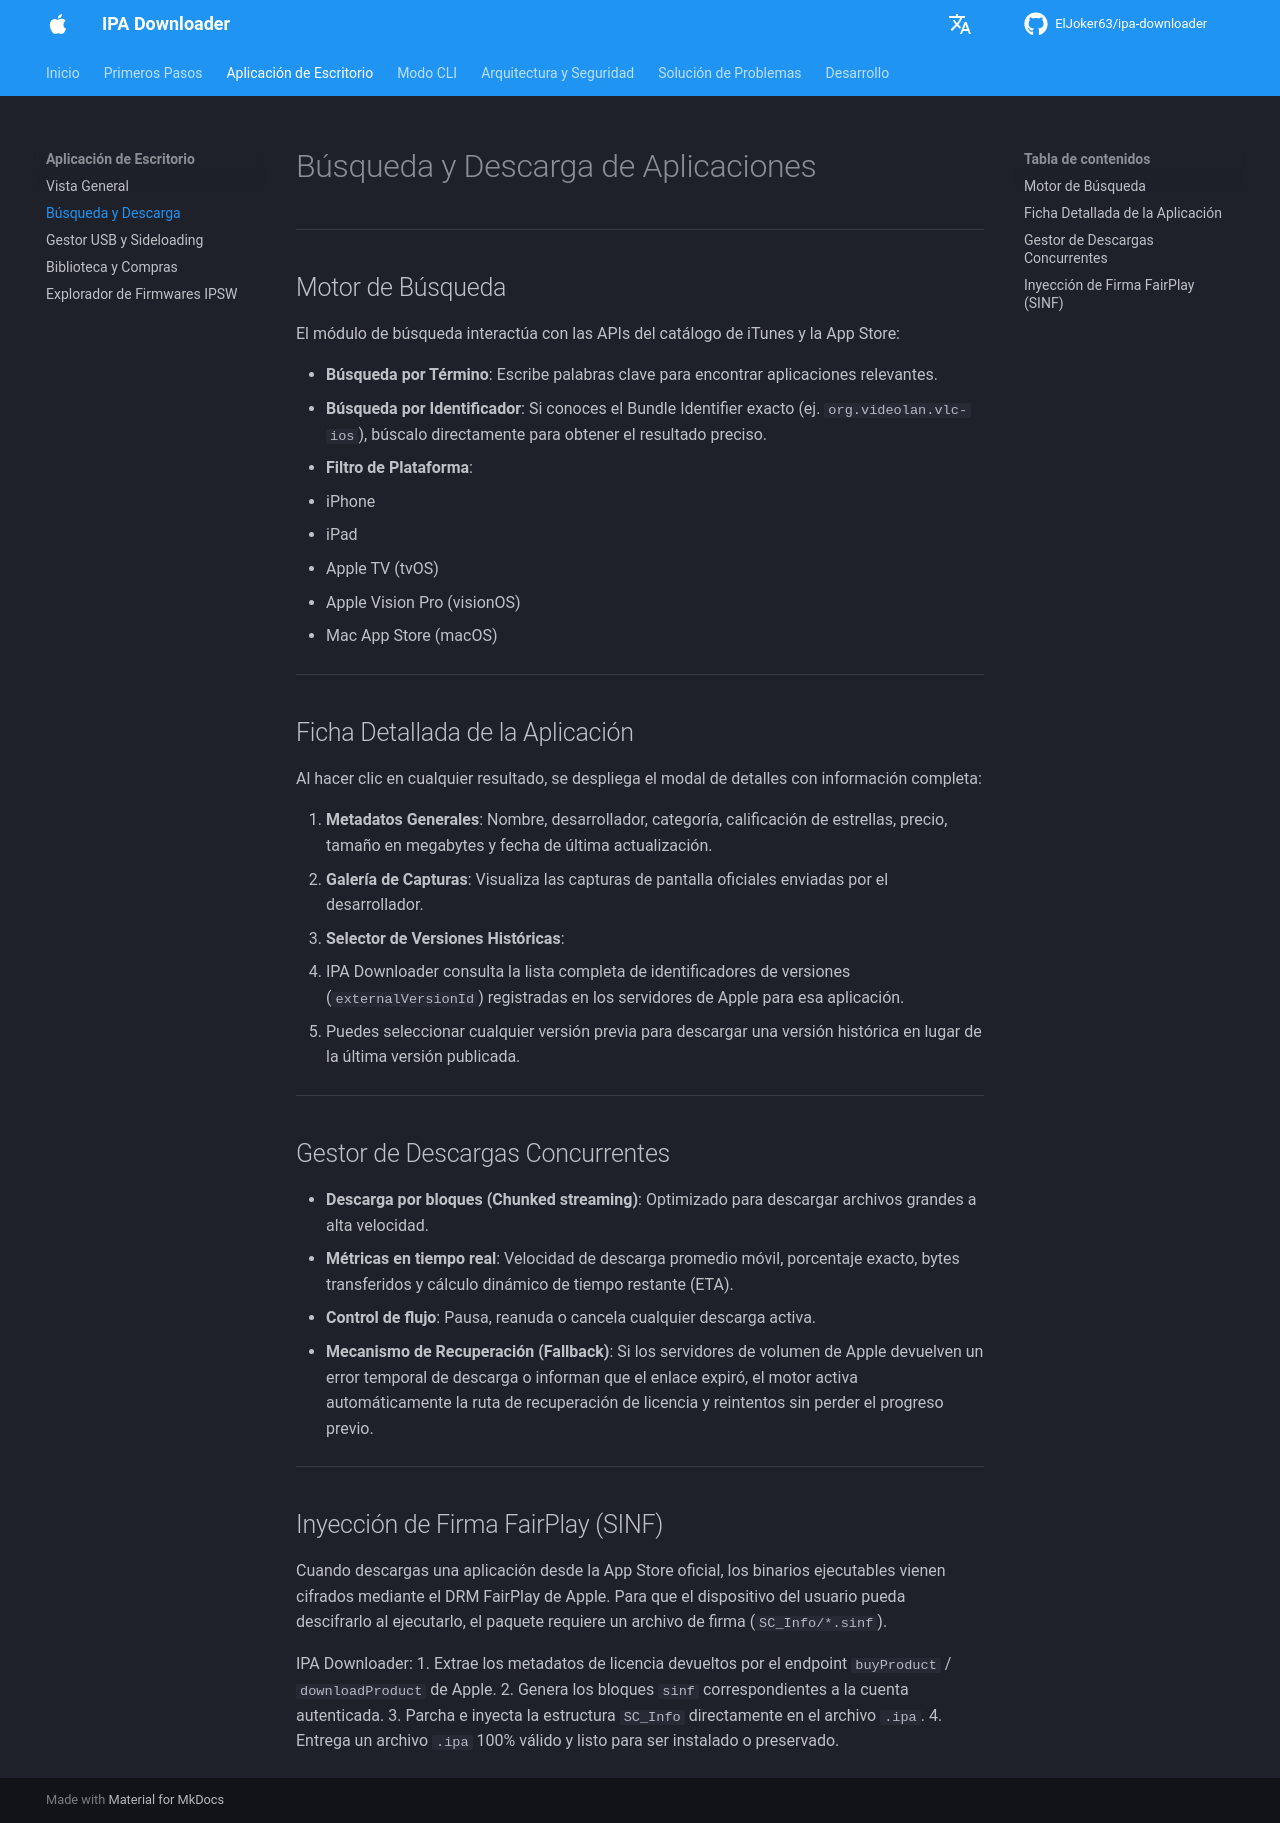

repository: ElJoker63/ipa-downloader · page: desktop/search-and-download/index.html · generator: mkdocs

# Búsqueda y Descarga de Aplicaciones

---

## Motor de Búsqueda

El módulo de búsqueda interactúa con las APIs del catálogo de iTunes y la App Store:

* **Búsqueda por Término**: Escribe palabras clave para encontrar aplicaciones relevantes.
* **Búsqueda por Identificador**: Si conoces el Bundle Identifier exacto (ej. `org.videolan.vlc-ios`), búscalo directamente para obtener el resultado preciso.
* **Filtro de Plataforma**:
  * iPhone
  * iPad
  * Apple TV (tvOS)
  * Apple Vision Pro (visionOS)
  * Mac App Store (macOS)

---

## Ficha Detallada de la Aplicación

Al hacer clic en cualquier resultado, se despliega el modal de detalles con información completa:

1. **Metadatos Generales**: Nombre, desarrollador, categoría, calificación de estrellas, precio, tamaño en megabytes y fecha de última actualización.
2. **Galería de Capturas**: Visualiza las capturas de pantalla oficiales enviadas por el desarrollador.
3. **Selector de Versiones Históricas**:
   * IPA Downloader consulta la lista completa de identificadores de versiones (`externalVersionId`) registradas en los servidores de Apple para esa aplicación.
   * Puedes seleccionar cualquier versión previa para descargar una versión histórica en lugar de la última versión publicada.

---

## Gestor de Descargas Concurrentes

* **Descarga por bloques (Chunked streaming)**: Optimizado para descargar archivos grandes a alta velocidad.
* **Métricas en tiempo real**: Velocidad de descarga promedio móvil, porcentaje exacto, bytes transferidos y cálculo dinámico de tiempo restante (ETA).
* **Control de flujo**: Pausa, reanuda o cancela cualquier descarga activa.
* **Mecanismo de Recuperación (Fallback)**: Si los servidores de volumen de Apple devuelven un error temporal de descarga o informan que el enlace expiró, el motor activa automáticamente la ruta de recuperación de licencia y reintentos sin perder el progreso previo.

---

## Inyección de Firma FairPlay (SINF)

Cuando descargas una aplicación desde la App Store oficial, los binarios ejecutables vienen cifrados mediante el DRM FairPlay de Apple. Para que el dispositivo del usuario pueda descifrarlo al ejecutarlo, el paquete requiere un archivo de firma (`SC_Info/*.sinf`).

IPA Downloader:
1. Extrae los metadatos de licencia devueltos por el endpoint `buyProduct` / `downloadProduct` de Apple.
2. Genera los bloques `sinf` correspondientes a la cuenta autenticada.
3. Parcha e inyecta la estructura `SC_Info` directamente en el archivo `.ipa`.
4. Entrega un archivo `.ipa` 100% válido y listo para ser instalado o preservado.
